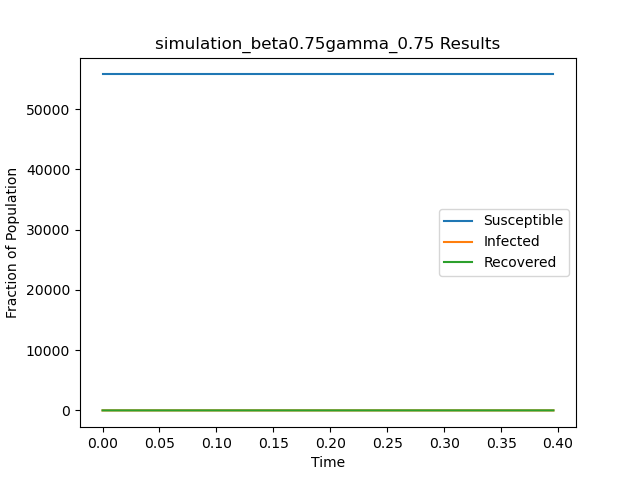

The file beside this chart, header and first rows:
t, S, I, R
0.0, 55748, 1, 0
0.3959, 55748, 0, 1
